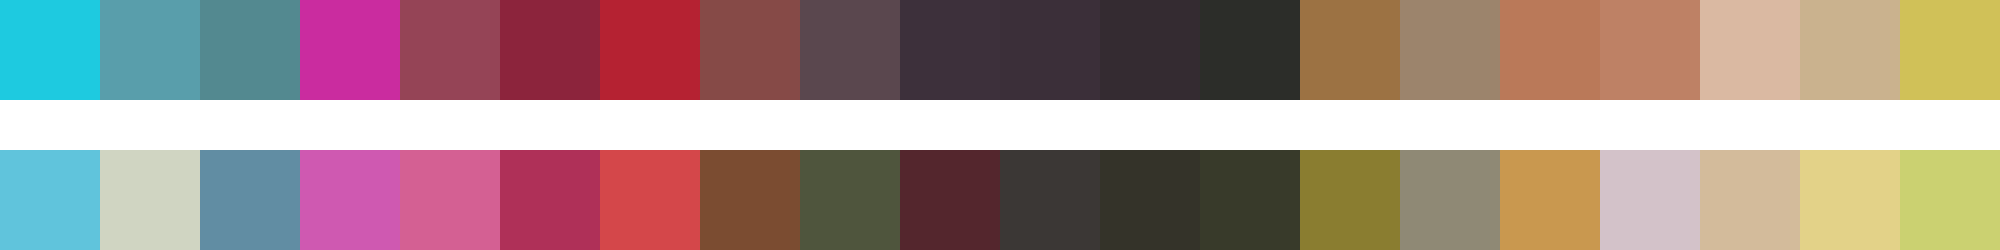

The file beside this chart, header and first rows:
#1ecae0	#599eab	#538990	#ca2c9f	#954456	#8c243c	#b52232	#864a47	#5a474e	#3d303b	#3b2f39	#342b31	#2c2d29	#9c7243	#9c846c	#ba7959	#be8165	#dab9a2	#cab28e	#d0c158
#60c4dc	#d0d5c2	#618da3	#cf59b1	#d46093	#af3058	#d4474a	#7b4c31	#4f553d	#54262d	#3b3735	#343329	#383a2a	#8a7d30	#8f8975	#c9984f	#d3c2c9	#d3bb9b	#e3d288	#cbd171
